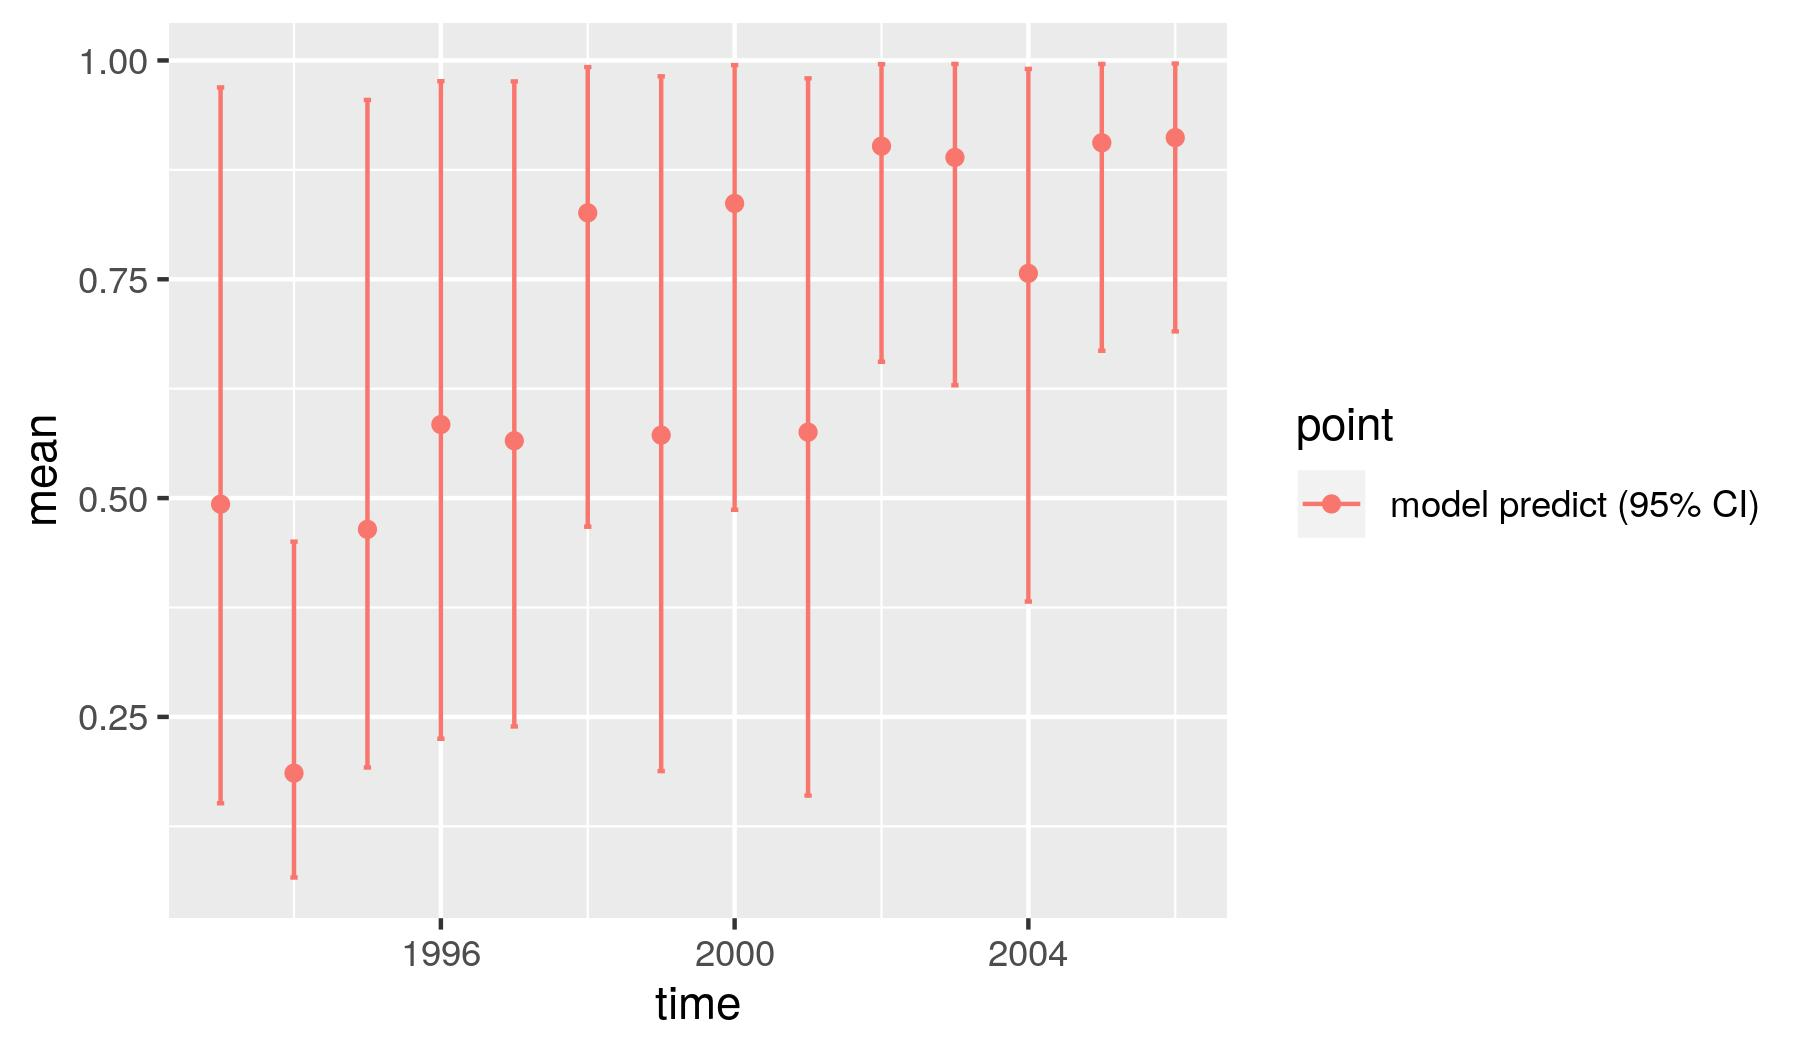

Values plotted in this chart, from the file beside it:
, point, mean, low, high, time
1, model predict (95% CI), 0.4931, 0.1513, 0.9692, 1993
2, model predict (95% CI), 0.1858, 0.06654, 0.4503, 1994
3, model predict (95% CI), 0.4643, 0.1922, 0.9548, 1995
4, model predict (95% CI), 0.5841, 0.225, 0.9763, 1996
5, model predict (95% CI), 0.5655, 0.2391, 0.976, 1997
6, model predict (95% CI), 0.8259, 0.4673, 0.9924, 1998
7, model predict (95% CI), 0.5719, 0.1881, 0.9818, 1999
8, model predict (95% CI), 0.8367, 0.4866, 0.9947, 2000
9, model predict (95% CI), 0.5753, 0.1602, 0.9796, 2001
10, model predict (95% CI), 0.9021, 0.6557, 0.9957, 2002
11, model predict (95% CI), 0.8892, 0.6289, 0.996, 2003
12, model predict (95% CI), 0.7567, 0.3818, 0.9903, 2004
13, model predict (95% CI), 0.9059, 0.6683, 0.996, 2005
14, model predict (95% CI), 0.9118, 0.6904, 0.9965, 2006
